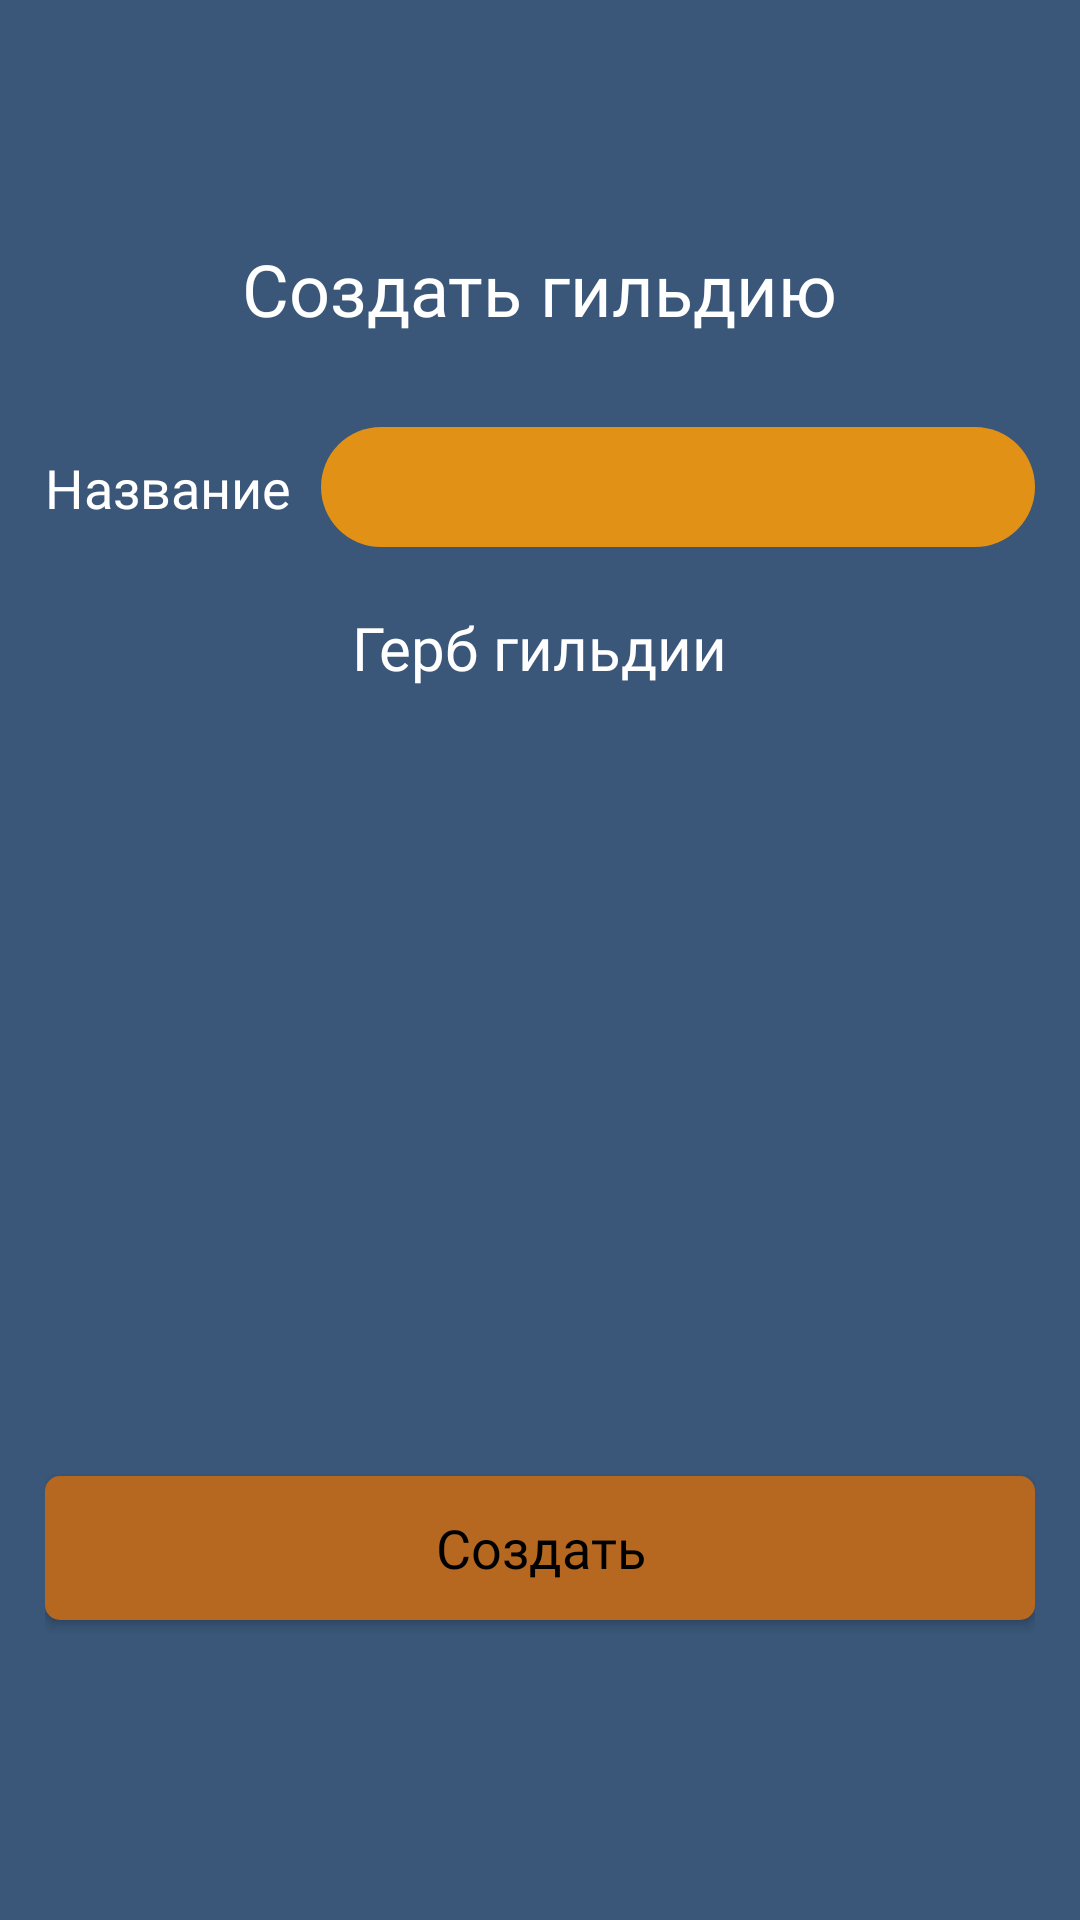

Reconstruct the res/layout file that produces this screen, plus the resources it refers to.
<!-- AndroidManifest.xml: application theme Theme.StepsFitnessGame -->
<!-- res/layout/fragment_guild_editor.xml -->
<?xml version="1.0" encoding="utf-8"?>
<androidx.constraintlayout.widget.ConstraintLayout xmlns:android="http://schemas.android.com/apk/res/android"
    xmlns:app="http://schemas.android.com/apk/res-auto"
    xmlns:tools="http://schemas.android.com/tools"
    android:paddingTop="50dp"
    android:paddingBottom="80dp"
    android:layout_width="match_parent"
    android:layout_height="match_parent"
    android:paddingHorizontal="15dp"
    android:background="#3A5678">

    <TextView
        android:id="@+id/tv_guild_editor_header"
        android:layout_width="wrap_content"
        android:layout_height="wrap_content"
        android:layout_marginTop="30dp"
        android:fontFamily="@font/merriweather_regular"
        android:text="@string/guild_editor_header_create"
        android:textColor="@color/white"
        android:textSize="24sp"
        app:layout_constraintEnd_toEndOf="parent"
        app:layout_constraintStart_toStartOf="parent"
        app:layout_constraintTop_toTopOf="parent" />

    <TextView
        android:id="@+id/tv_guild_name"
        android:layout_width="wrap_content"
        android:layout_height="wrap_content"
        android:text="Название"
        android:textColor="@color/white"
        android:fontFamily="@font/merriweather_regular"
        android:textSize="18sp"
        app:layout_constraintBottom_toBottomOf="@+id/et_guild_name"
        app:layout_constraintStart_toStartOf="parent"
        app:layout_constraintTop_toTopOf="@+id/et_guild_name" />

    <androidx.appcompat.widget.AppCompatEditText
        android:id="@+id/et_guild_name"
        android:layout_width="0dp"
        android:layout_height="40dp"
        android:layout_marginStart="10dp"
        android:layout_marginTop="30dp"
        android:textColor="@color/black"
        android:paddingHorizontal="10dp"
        android:fontFamily="@font/merriweather_regular"
        android:background="@drawable/bc_et_guild_name"
        app:layout_constraintEnd_toEndOf="parent"
        app:layout_constraintStart_toEndOf="@+id/tv_guild_name"
        app:layout_constraintTop_toBottomOf="@+id/tv_guild_editor_header" />

    <TextView
        android:id="@+id/textView3"
        android:layout_width="wrap_content"
        android:layout_height="wrap_content"
        android:fontFamily="@font/merriweather_regular"
        android:text="Герб гильдии"
        android:textColor="@color/white"
        android:textSize="20sp"
        android:layout_marginTop="20dp"
        app:layout_constraintEnd_toEndOf="parent"
        app:layout_constraintStart_toStartOf="parent"
        app:layout_constraintTop_toBottomOf="@+id/et_guild_name" />

    <androidx.recyclerview.widget.RecyclerView
        android:id="@+id/rv_guild_logo"
        android:layout_width="match_parent"
        android:layout_height="0dp"
        android:layout_marginTop="20dp"
        android:layout_marginBottom="20dp"
        app:layoutManager="androidx.recyclerview.widget.GridLayoutManager"
        app:layout_constraintBottom_toTopOf="@+id/btn_create_guild"
        app:layout_constraintEnd_toEndOf="parent"
        app:layout_constraintStart_toStartOf="parent"
        app:layout_constraintTop_toBottomOf="@+id/textView3"
        app:spanCount="5"
        tools:itemCount="20"
        tools:listitem="@layout/item_guild_logo" />

    <androidx.appcompat.widget.AppCompatButton
        android:id="@+id/btn_create_guild"
        android:layout_width="match_parent"
        android:layout_height="wrap_content"
        android:text="Создать"
        android:textAllCaps="false"
        android:textColor="@color/black"
        android:textSize="18sp"
        android:fontFamily="@font/merriweather_regular"
        android:background="@drawable/bc_btn_join_guild"
        android:layout_marginBottom="20dp"
        app:layout_constraintBottom_toBottomOf="parent"
        app:layout_constraintEnd_toEndOf="parent"
        app:layout_constraintStart_toStartOf="parent" />

    <androidx.appcompat.widget.AppCompatButton
        android:id="@+id/btn_edit_guild"
        android:layout_width="match_parent"
        android:layout_height="wrap_content"
        android:text="Изменить"
        android:textAllCaps="false"
        android:fontFamily="@font/merriweather_regular"
        android:background="@drawable/bc_btn_join_guild"
        android:layout_marginBottom="20dp"
        android:textColor="@color/black"
        android:textSize="18sp"
        android:visibility="gone"
        app:layout_constraintBottom_toBottomOf="parent"
        app:layout_constraintEnd_toEndOf="parent"
        app:layout_constraintStart_toStartOf="parent" />
</androidx.constraintlayout.widget.ConstraintLayout>
<!-- res/layout/item_guild_logo.xml (included above) -->
<?xml version="1.0" encoding="utf-8"?>
<androidx.constraintlayout.widget.ConstraintLayout xmlns:android="http://schemas.android.com/apk/res/android"
    xmlns:app="http://schemas.android.com/apk/res-auto"
    xmlns:tools="http://schemas.android.com/tools"
    android:layout_marginTop="10dp"
    android:layout_width="match_parent"
    android:layout_height="wrap_content">

    <androidx.constraintlayout.widget.ConstraintLayout
        android:layout_width="wrap_content"
        android:layout_height="wrap_content"
        tools:foreground="@drawable/fg_item_guild_logo"
        app:layout_constraintEnd_toEndOf="parent"
        app:layout_constraintStart_toStartOf="parent"
        app:layout_constraintTop_toTopOf="parent">

        <ImageView
            android:id="@+id/iv_guild_logo"
            android:layout_width="70dp"
            android:layout_height="70dp"
            app:layout_constraintBottom_toBottomOf="parent"
            app:layout_constraintStart_toStartOf="parent"
            app:layout_constraintTop_toTopOf="parent"
            tools:src="@drawable/ic_guild_logo_1" />
    </androidx.constraintlayout.widget.ConstraintLayout>
</androidx.constraintlayout.widget.ConstraintLayout>
<!-- resources referenced by this layout -->
<resources>
  <color name="black">#FF000000</color>
  <color name="white">#FFFFFFFF</color>
  <!-- drawable bc_btn_join_guild (drawable) -->
  <?xml version="1.0" encoding="utf-8"?>
  <selector
      xmlns:android="http://schemas.android.com/apk/res/android"
      android:enterFadeDuration="@integer/material_motion_duration_short_2"
      android:exitFadeDuration="@integer/material_motion_duration_short_2"
      >
      <item android:state_enabled="true" android:state_pressed="true">
          <shape android:shape="rectangle">
              <corners android:radius="5dp"/>
              <solid android:color="@color/dark_orange"/>
          </shape>
      </item>
  
      <item android:state_enabled="true">
          <shape android:shape="rectangle">
              <corners android:radius="5dp"/>
              <solid android:color="#B66820"/>
          </shape>
      </item>
  </selector>
  <!-- drawable bc_et_guild_name (drawable) -->
  <?xml version="1.0" encoding="utf-8"?>
  <shape android:shape="rectangle" xmlns:android="http://schemas.android.com/apk/res/android">
      <corners android:radius="20dp"/>
      <solid android:color="@color/orange"/>
  </shape>
  <!-- drawable fg_item_guild_logo (drawable) -->
  <?xml version="1.0" encoding="utf-8"?>
  <shape android:shape="rectangle" xmlns:android="http://schemas.android.com/apk/res/android">
      <stroke android:color="@color/dark_orange" android:width="5dp"/>
  </shape>
  <string name="guild_editor_header_create">Создать гильдию</string>
  <style name="Theme.StepsFitnessGame" parent="Theme.MaterialComponents.DayNight.NoActionBar">
          
          <item name="colorPrimary">@color/purple_500</item>
          <item name="colorPrimaryVariant">@color/purple_700</item>
          <item name="colorOnPrimary">@color/white</item>
          
          <item name="colorSecondary">@color/teal_200</item>
          <item name="colorSecondaryVariant">@color/teal_700</item>
          <item name="colorOnSecondary">@color/black</item>
          
          <item name="android:statusBarColor">?attr/colorPrimaryVariant</item>
          
      </style>
  <color name="dark_orange">#753C09</color>
  <color name="orange">#E29117</color>
  <color name="purple_500">#FF6200EE</color>
  <color name="purple_700">#FF3700B3</color>
  <color name="teal_200">#FF03DAC5</color>
  <color name="teal_700">#FF018786</color>
</resources>
